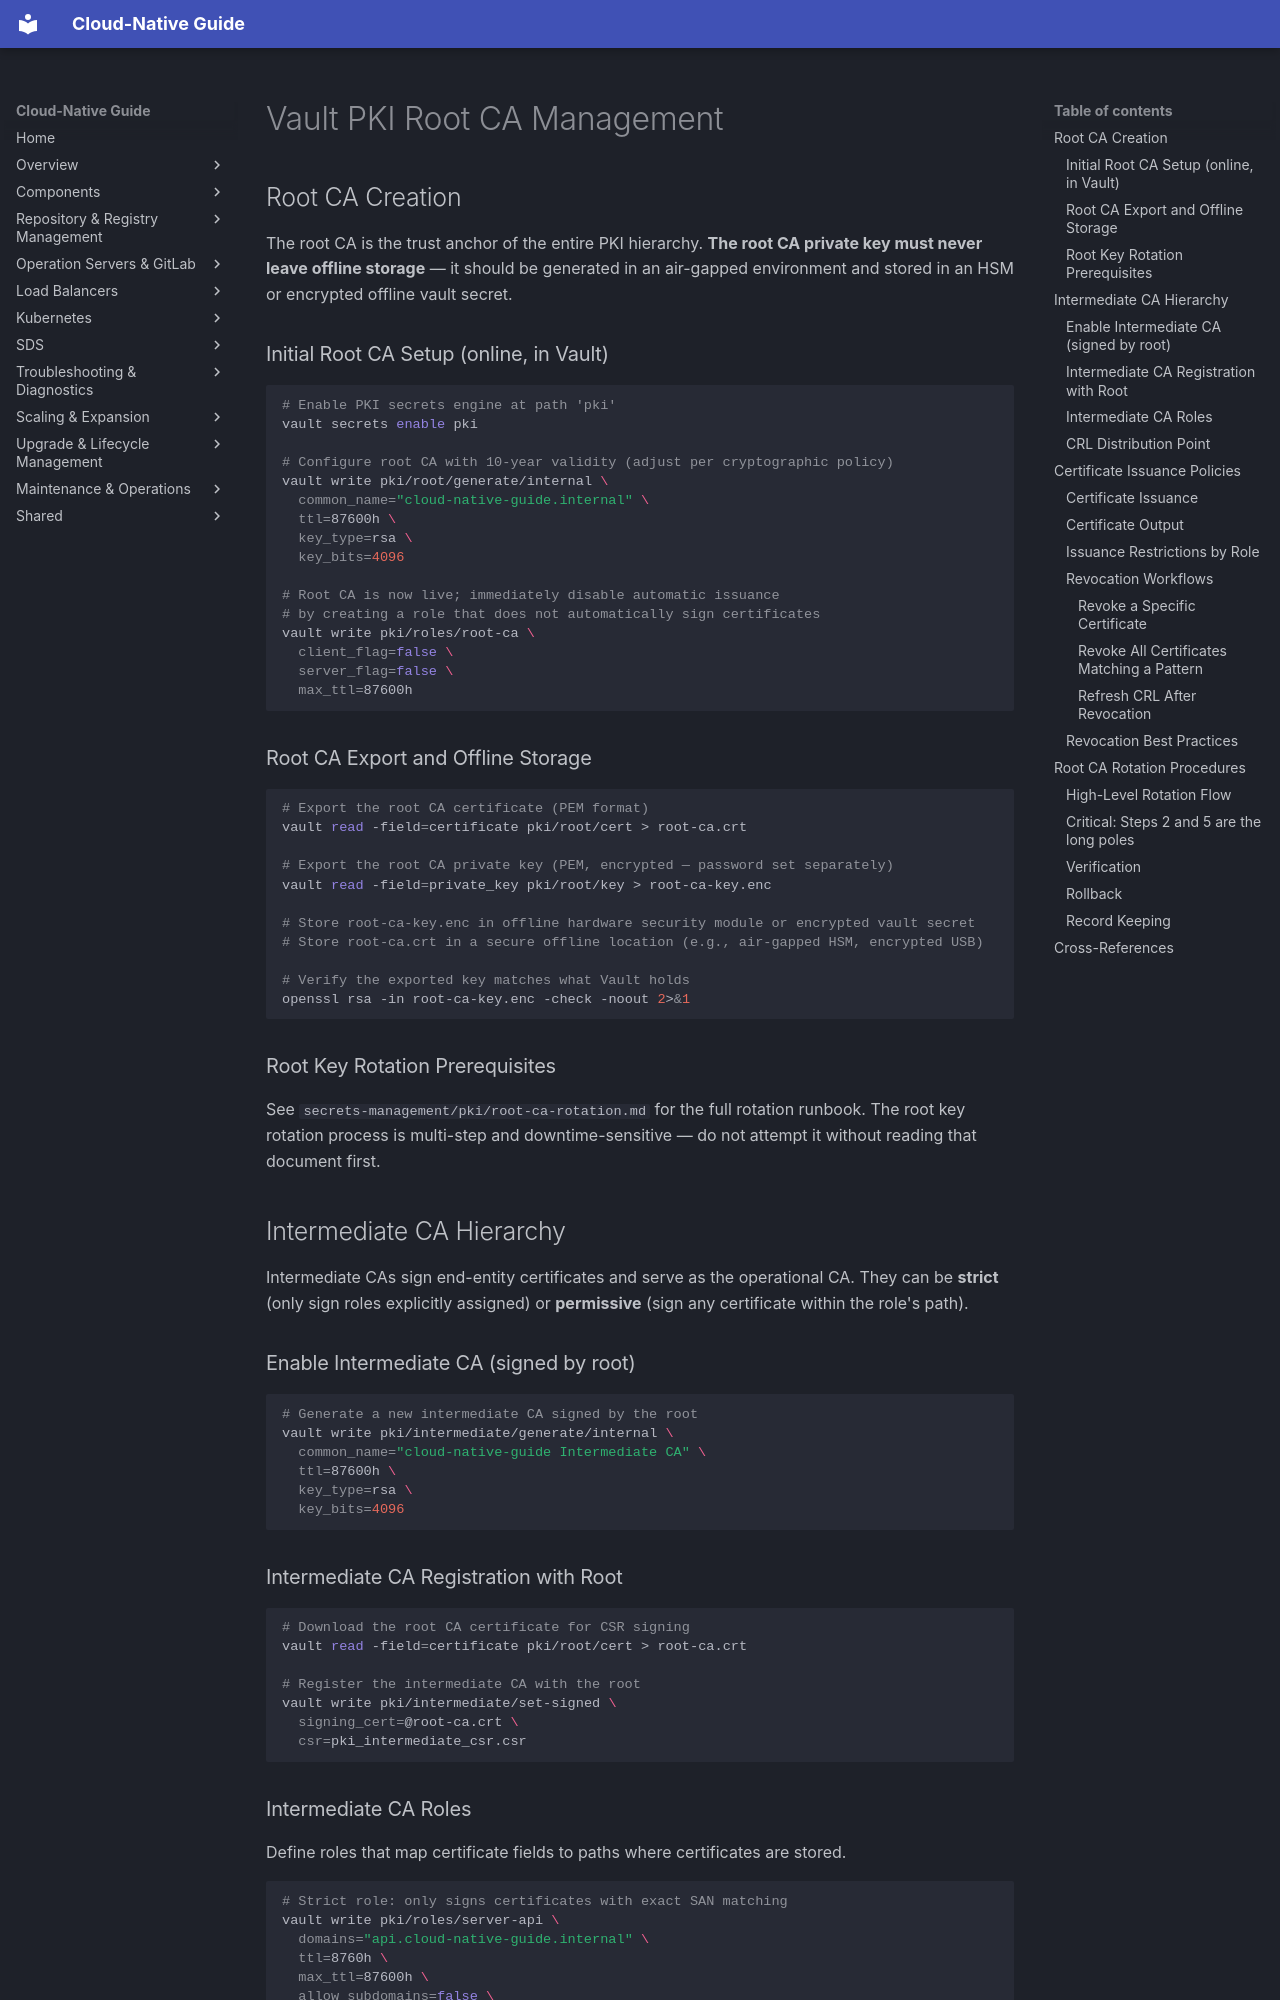

repository: DavoudTeimouri/cloud-native-guide · page: secrets-management/vault/pki-root-ca/index.html · generator: mkdocs

# Vault PKI Root CA Management

## Root CA Creation

The root CA is the trust anchor of the entire PKI hierarchy. **The root CA private key must never leave offline storage** — it should be generated in an air-gapped environment and stored in an HSM or encrypted offline vault secret.

### Initial Root CA Setup (online, in Vault)

```bash
# Enable PKI secrets engine at path 'pki'
vault secrets enable pki

# Configure root CA with 10-year validity (adjust per cryptographic policy)
vault write pki/root/generate/internal \
  common_name="cloud-native-guide.internal" \
  ttl=87600h \
  key_type=rsa \
  key_bits=4096

# Root CA is now live; immediately disable automatic issuance
# by creating a role that does not automatically sign certificates
vault write pki/roles/root-ca \
  client_flag=false \
  server_flag=false \
  max_ttl=87600h
```

### Root CA Export and Offline Storage

```bash
# Export the root CA certificate (PEM format)
vault read -field=certificate pki/root/cert > root-ca.crt

# Export the root CA private key (PEM, encrypted — password set separately)
vault read -field=private_key pki/root/key > root-ca-key.enc

# Store root-ca-key.enc in offline hardware security module or encrypted vault secret
# Store root-ca.crt in a secure offline location (e.g., air-gapped HSM, encrypted USB)

# Verify the exported key matches what Vault holds
openssl rsa -in root-ca-key.enc -check -noout 2>&1
```

### Root Key Rotation Prerequisites

See `secrets-management/pki/root-ca-rotation.md` for the full rotation runbook. The root key rotation process is multi-step and downtime-sensitive — do not attempt it without reading that document first.

## Intermediate CA Hierarchy

Intermediate CAs sign end-entity certificates and serve as the operational CA. They can be **strict** (only sign roles explicitly assigned) or **permissive** (sign any certificate within the role's path).

### Enable Intermediate CA (signed by root)

```bash
# Generate a new intermediate CA signed by the root
vault write pki/intermediate/generate/internal \
  common_name="cloud-native-guide Intermediate CA" \
  ttl=87600h \
  key_type=rsa \
  key_bits=4096
```

### Intermediate CA Registration with Root

```bash
# Download the root CA certificate for CSR signing
vault read -field=certificate pki/root/cert > root-ca.crt

# Register the intermediate CA with the root
vault write pki/intermediate/set-signed \
  signing_cert=@root-ca.crt \
  csr=pki_intermediate_csr.csr
```
